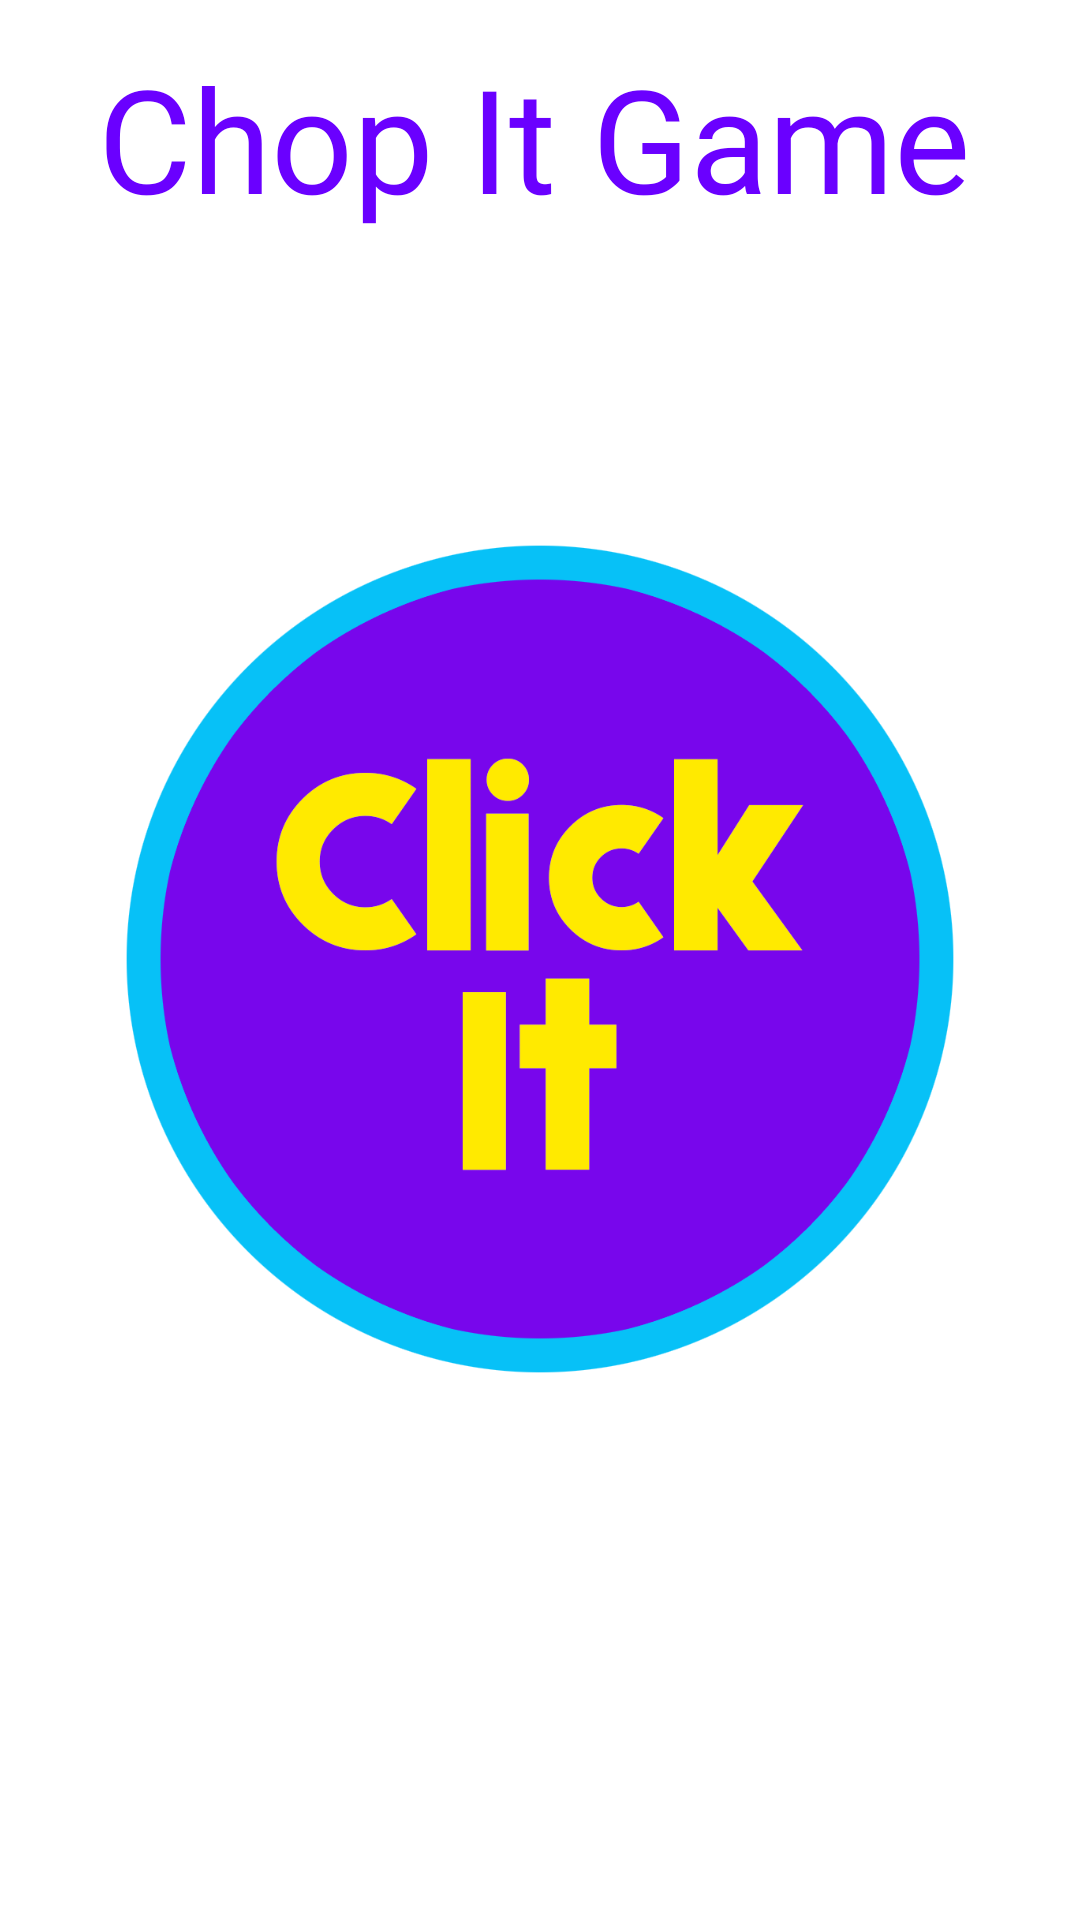

Reconstruct the res/layout file that produces this screen, plus the resources it refers to.
<!-- AndroidManifest.xml: application theme Theme.ChopItGame -->
<!-- res/layout/activity_main.xml -->
<?xml version="1.0" encoding="utf-8"?>
<androidx.constraintlayout.widget.ConstraintLayout xmlns:android="http://schemas.android.com/apk/res/android"
    xmlns:app="http://schemas.android.com/apk/res-auto"
    xmlns:tools="http://schemas.android.com/tools"
    android:layout_width="match_parent"
    android:layout_height="match_parent"
    tools:context=".MainActivity">

    <TextView
        android:id="@+id/text"
        android:layout_width="wrap_content"
        android:layout_height="wrap_content"
        android:fontFamily="@font/fugaz_one"
        android:text="Chop It Game"
        android:textColor="#6A00FF"
        android:textSize="48sp"
        app:layout_constraintBottom_toBottomOf="parent"
        app:layout_constraintHorizontal_bias="0.471"
        app:layout_constraintLeft_toLeftOf="parent"
        app:layout_constraintRight_toRightOf="parent"
        app:layout_constraintTop_toTopOf="parent"
        app:layout_constraintVertical_bias="0.024" />

    <ImageView
        android:id="@+id/button"
        android:layout_width="284dp"
        android:layout_height="292dp"
        app:layout_constraintBottom_toBottomOf="parent"
        app:layout_constraintEnd_toEndOf="parent"
        app:layout_constraintHorizontal_bias="0.498"
        app:layout_constraintStart_toStartOf="parent"
        app:layout_constraintTop_toTopOf="parent"
        app:layout_constraintVertical_bias="0.499"
        app:srcCompat="@drawable/button"
        tools:srcCompat="@drawable/button" />

</androidx.constraintlayout.widget.ConstraintLayout>
<!-- resources referenced by this layout -->
<resources>
  <!-- drawable button: png bitmap (drawable, 59952 bytes) -->
  <style name="Theme.ChopItGame" parent="Theme.MaterialComponents.DayNight.DarkActionBar">
          
          <item name="colorPrimary">@color/purple_500</item>
          <item name="colorPrimaryVariant">@color/purple_700</item>
          <item name="colorOnPrimary">@color/white</item>
          
          <item name="colorSecondary">@color/teal_200</item>
          <item name="colorSecondaryVariant">@color/teal_700</item>
          <item name="colorOnSecondary">@color/black</item>
          
          <item name="android:statusBarColor" tools:targetApi="l">?attr/colorPrimaryVariant</item>
          
      </style>
  <!-- not gathered from this repository: default colours our renderer supplied (Android Studio template values) -->
  <color name="purple_500">#FF6200EE</color>
  <color name="purple_700">#FF3700B3</color>
  <color name="teal_200">#FF03DAC5</color>
  <color name="teal_700">#FF018786</color>
  <color name="black">#FF000000</color>
  <color name="white">#FFFFFFFF</color>
</resources>
